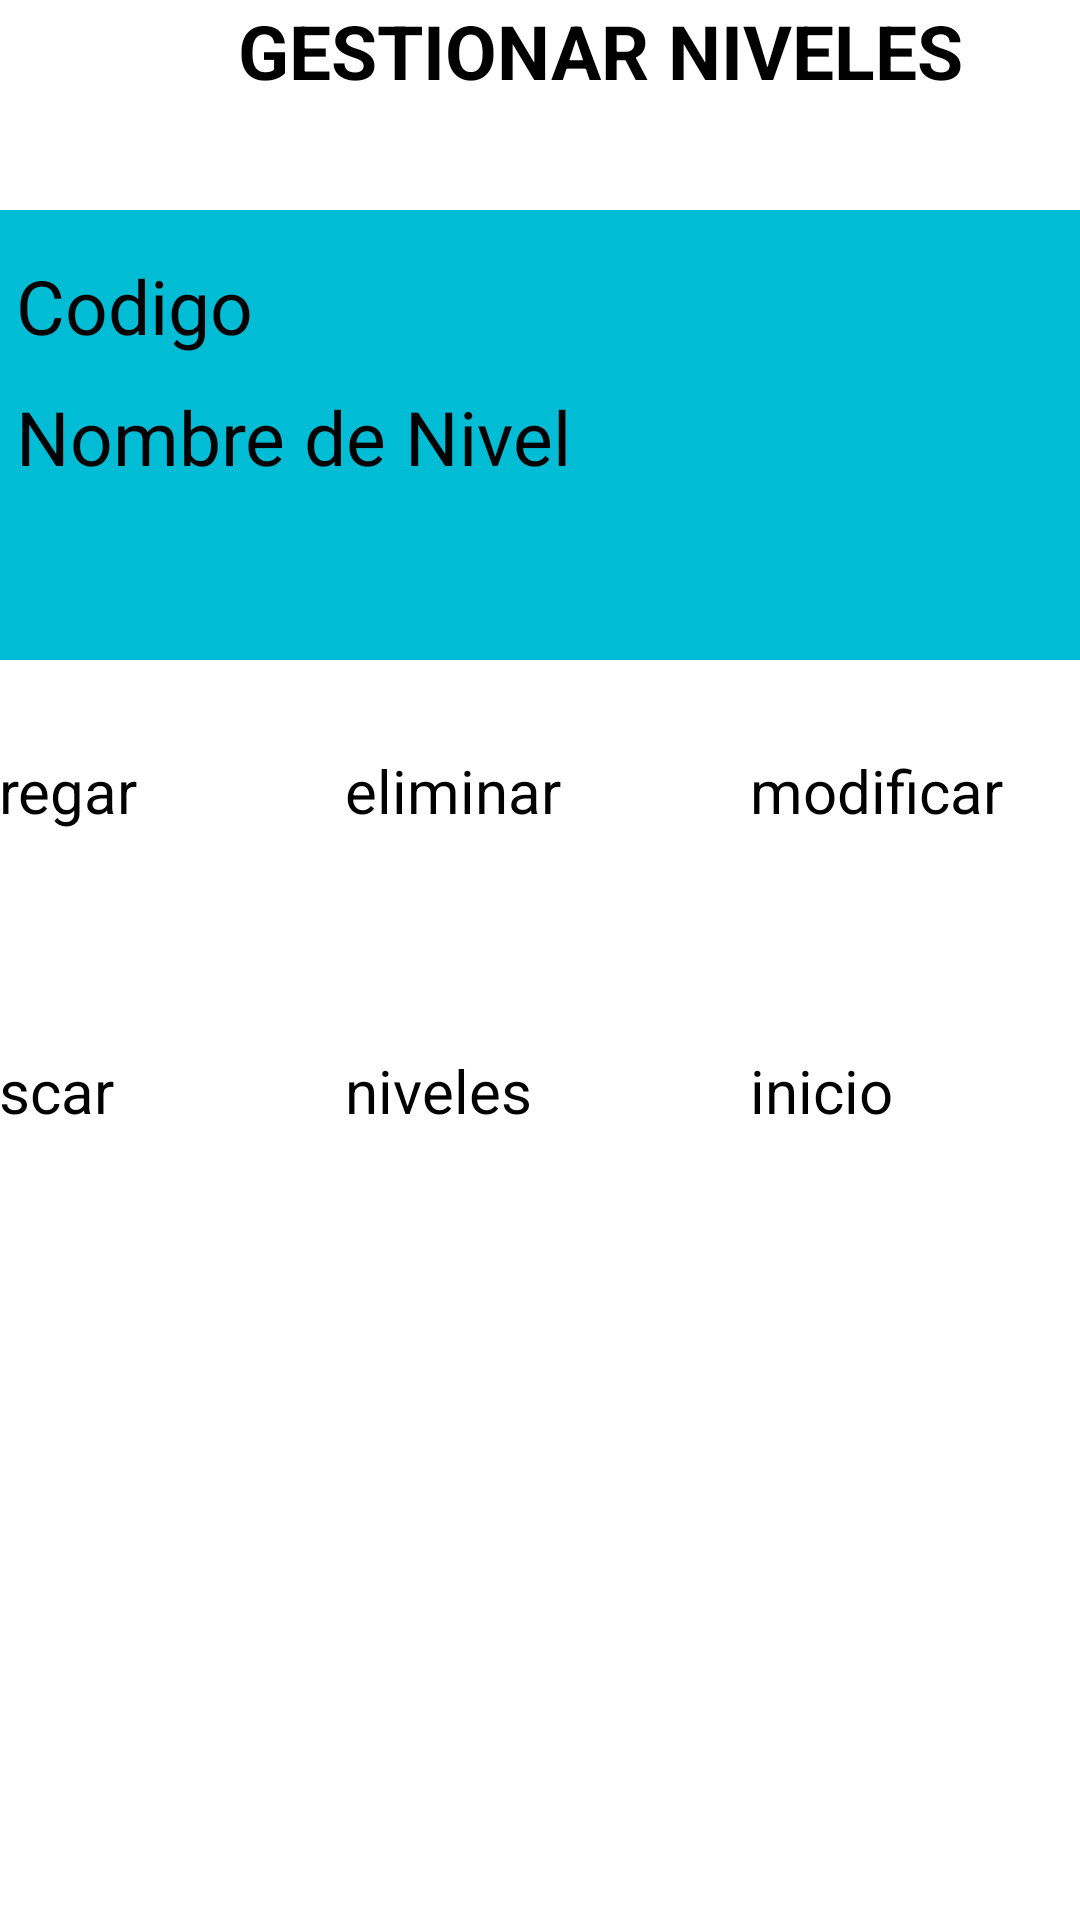

Android layout source for this screen:
<!-- AndroidManifest.xml: application theme Theme.INDRA -->
<!-- res/layout/niveles_gestionar.xml -->
<?xml version="1.0" encoding="utf-8"?>
<androidx.constraintlayout.widget.ConstraintLayout xmlns:android="http://schemas.android.com/apk/res/android"
    xmlns:app="http://schemas.android.com/apk/res-auto"
    xmlns:tools="http://schemas.android.com/tools"
    android:layout_width="match_parent"
    android:layout_height="match_parent">

    <TextView
        android:id="@+id/textView3"
        android:layout_width="400dp"
        android:layout_height="wrap_content"
        android:text="GESTIONAR NIVELES"
        android:textAlignment="center"
        android:textSize="25sp"
        android:textStyle="bold"
        tools:layout_editor_absoluteX="6dp"
        tools:layout_editor_absoluteY="16dp" />

    <androidx.constraintlayout.widget.ConstraintLayout
        android:id="@+id/layTexto"
        android:layout_width="400dp"
        android:layout_height="150dp"
        android:layout_marginTop="70dp"
        android:background="#00BCD4"
        app:layout_constraintEnd_toEndOf="parent"
        app:layout_constraintStart_toStartOf="parent"
        app:layout_constraintTop_toTopOf="parent">

        <EditText
            android:id="@+id/editTextTextPersonName"
            android:layout_width="100dp"
            android:layout_height="wrap_content"
            android:layout_marginStart="25dp"
            android:layout_marginTop="15dp"
            android:backgroundTint="#FF9800"
            android:ems="10"
            android:hint="Codigo"
            android:inputType="textPersonName"
            android:textSize="25sp"
            app:layout_constraintStart_toStartOf="parent"
            app:layout_constraintTop_toTopOf="parent" />

        <EditText
            android:id="@+id/editTextTextPersonName2"
            android:layout_width="350dp"
            android:layout_height="wrap_content"
            android:layout_marginStart="25dp"
            android:layout_marginTop="10dp"
            android:backgroundTint="#FF9800"
            android:ems="10"
            android:hint="Nombre de Nivel"
            android:inputType="textPersonName"
            android:textSize="25sp"
            app:layout_constraintStart_toStartOf="parent"
            app:layout_constraintTop_toBottomOf="@+id/editTextTextPersonName" />
    </androidx.constraintlayout.widget.ConstraintLayout>

    <LinearLayout
        android:id="@+id/layBotonesIz"
        android:layout_width="133dp"
        android:layout_height="300dp"
        android:layout_marginEnd="5dp"
        android:orientation="vertical"
        app:layout_constraintEnd_toStartOf="@+id/layBotonesCe"
        app:layout_constraintTop_toTopOf="@+id/layBotonesCe">

        <Button
            android:id="@+id/button15"
            android:layout_width="match_parent"
            android:layout_height="100sp"
            android:backgroundTint="#3F51B5"
            android:text="agregar"
            android:textSize="20sp" />

        <Button
            android:id="@+id/button12"
            android:layout_width="match_parent"
            android:layout_height="100sp"
            android:backgroundTint="#3F51B5"
            android:text="buscar"
            android:textSize="20sp" />

    </LinearLayout>

    <LinearLayout
        android:id="@+id/layBotonesCe"
        android:layout_width="130dp"
        android:layout_height="300dp"
        android:layout_marginTop="250dp"
        android:orientation="vertical"
        app:layout_constraintEnd_toEndOf="parent"
        app:layout_constraintStart_toStartOf="parent"
        app:layout_constraintTop_toTopOf="parent">

        <Button
            android:id="@+id/button13"
            android:layout_width="match_parent"
            android:layout_height="100sp"
            android:backgroundTint="#F44336"
            android:text="eliminar"
            android:textSize="20sp" />

        <Button
            android:id="@+id/button16"
            android:layout_width="match_parent"
            android:layout_height="100sp"
            android:backgroundTint="#3F51B5"
            android:onClick="mostrar_niveles"
            android:text="niveles"
            android:textSize="20sp" />

    </LinearLayout>

    <LinearLayout
        android:id="@+id/layBotonesDe"
        android:layout_width="130dp"
        android:layout_height="300dp"
        android:layout_marginStart="5dp"
        android:orientation="vertical"
        app:layout_constraintStart_toEndOf="@+id/layBotonesCe"
        app:layout_constraintTop_toTopOf="@+id/layBotonesCe">

        <Button
            android:id="@+id/button17"
            android:layout_width="match_parent"
            android:layout_height="100sp"
            android:backgroundTint="#3F51B5"
            android:text="modificar"
            android:textSize="20sp" />

        <Button
            android:id="@+id/button14"
            android:layout_width="match_parent"
            android:layout_height="100sp"
            android:backgroundTint="#3F51B5"
            android:onClick="mostrar_inicio"
            android:text="inicio"
            android:textSize="20sp" />

    </LinearLayout>

</androidx.constraintlayout.widget.ConstraintLayout>
<!-- resources referenced by this layout -->
<resources>

</resources>
